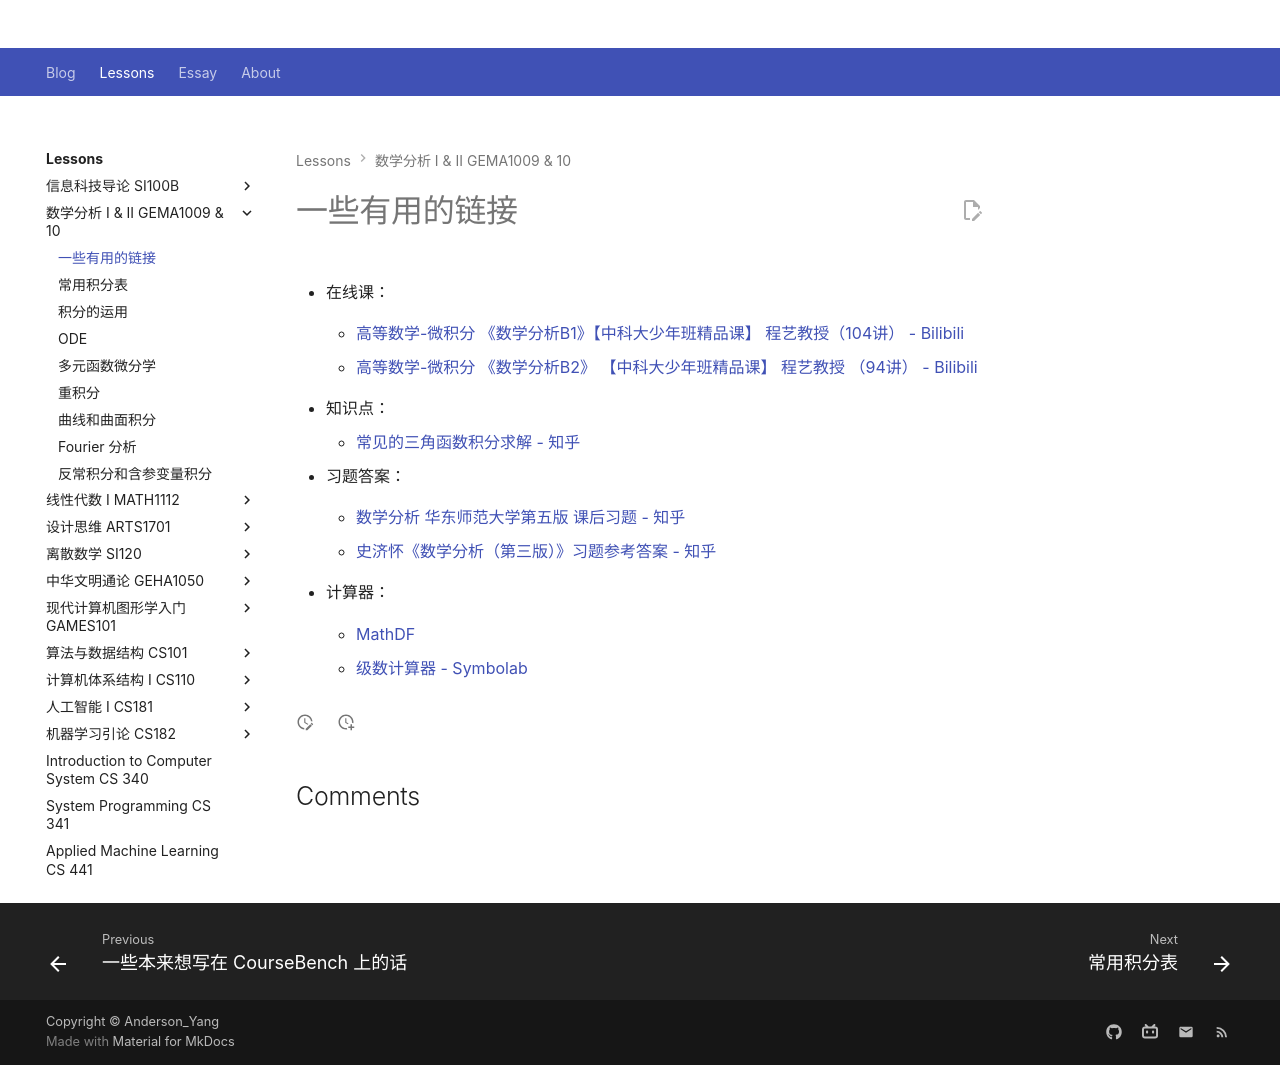

repository: Github-Anderson/Github-Anderson.github.io · page: lessons/GEMA10XX/links/index.html · generator: mkdocs

---
comments: true
---

#  一些有用的链接

- 在线课：

    - [高等数学-微积分 《数学分析B1》【中科大少年班精品课】 程艺教授（104讲） - Bilibili](https://www.bilibili.com/video/BV1Lv411r7wa)

    - [高等数学-微积分 《数学分析B2》 【中科大少年班精品课】 程艺教授 （94讲） - Bilibili](https://www.bilibili.com/video/BV1HV411J7sH)

- 知识点：

    - [常见的三角函数积分求解 - 知乎](https://zhuanlan.zhihu.com/p/393045461)

- 习题答案：

    - [数学分析 华东师范大学第五版 课后习题 - 知乎](https://zhuanlan.zhihu.com/p/655390113)

    - [史济怀《数学分析（第三版）》习题参考答案 - 知乎](https://www.zhihu.com/column/c_1398409362919088128)

- 计算器：

    - [MathDF](https://mathdf.com)

    - [级数计算器 - Symbolab](https://zs.symbolab.com/solver/series-calculator)
